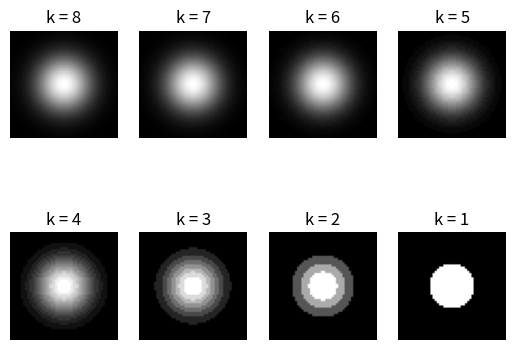

Write Python code to recreate this figure.
import numpy as np
import matplotlib.pyplot as plt


def q2_12():
    n = 2
    x, y = np.meshgrid(np.linspace(-n, n), np.linspace(-n, n))
    m = 255 * np.exp(-(x ** 2 + y ** 2))
    m = np.uint(m)

    for i in range(8):
        k = (2 ** i)
        new_m = m // k * k
        new_m = np.uint(new_m)
        plt.subplot(2, 4, i + 1)
        plt.title(f"k = {8 - i}")
        plt.axis('off')
        plt.imshow(new_m, cmap="gray")

    plt.show()


def q2_18():
    def drawLine(sy, sx, ey, ex):
        x = np.linspace(sx, ex)
        y = np.linspace(sy, ey)
        plt.plot(x, y, color="blue")

    def poltVis(vis_m, allow_policy):
        nx, ny = vis_m.shape
        plt.imshow(vis_m, cmap="gray")
        for i in range(nx):
            for j in range(ny):
                color = "black" if vis_m[i, j] else "white"
                plt.text(j, i, str(m[i, j]),
                         ha="center", va="center", color=color)

        for i in range(nx):
            for j in range(ny):
                if not vis_m[i, j]:
                    continue
                allow_policy(vis_m, i, j)

    def connect_4(vis_m, i, j):
        nx, ny = vis_m.shape
        if i != nx - 1 and vis_m[i + 1, j]:
                drawLine(i, j, i + 1, j)
        if j != ny - 1 and vis_m[i, j + 1]:
                drawLine(i, j, i, j + 1)

    def connect_8(vis_m, i, j):
        connect_4(vis_m, i, j)
        nx, ny = vis_m.shape
        # to right bottom
        if i != nx - 1 and j != ny - 1 and vis_m[i + 1, j + 1]:
                drawLine(i, j, i + 1, j + 1)
        # to left bottom
        if i != nx - 1 and j != 0 and vis_m[i + 1, j - 1]:
                drawLine(i, j, i + 1, j - 1)

    def connect_m(vis_m, i, j):
        connect_4(vis_m, i, j)
        nx, ny = vis_m.shape
        # to right bottom
        if i != nx - 1 and j != ny - 1 and vis_m[i + 1, j + 1] and \
                not (vis_m[i + 1, j] or vis_m[i, j + 1]):
            drawLine(i, j, i + 1, j + 1)
        # to left bottom
        if i != nx - 1 and j != 0 and vis_m[i + 1, j - 1] and \
                not (vis_m[i + 1, j] or vis_m[i, j - 1]):
            drawLine(i, j, i + 1, j - 1)

    def drawConnect(vis_m, i):
        n = 2  # hard-code
        plt.subplot(n, 3, 3 * i + 1)
        plt.title("4-connected")
        poltVis(vis_m, connect_4)
        plt.subplot(n, 3, 3 * i + 2)
        plt.title("8-connected")
        poltVis(vis_m, connect_8)
        plt.subplot(n, 3, 3 * i + 3)
        plt.title("m-connected")
        poltVis(vis_m, connect_m)

    m = np.matrix("""
    3 1 2 1;
    2 2 0 2;
    1 2 1 1;
    1 0 1 2
    """)

    vis_m = np.zeros(m.shape)
    vis_m[(m == 0) | (m == 1)] = 1
    drawConnect(vis_m, 0)

    vis_m = np.zeros(m.shape)
    vis_m[(m == 2) | (m == 1)] = 1
    drawConnect(vis_m, 1)

    plt.show()


q2_12()
